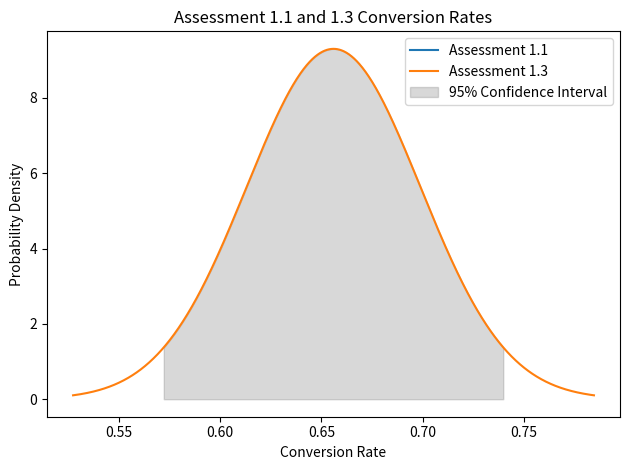

Source code (Python):
# =============================================================================
# normal_distribution.py
# =============================================================================
# Description:
#   Visualises the sampling distributions of conversion rates across paired
#   assessment conditions using fitted normal distribution curves. Conversion
#   rates represent the proportion of prompts that successfully induced a
#   harmful response from the model under each assessment condition.
#
#   For each assessment pair, a normal distribution is fitted using the
#   observed conversion rate (p) as the mean and the standard error (SE)
#   as the spread parameter. The 95% confidence interval is shaded to
#   illustrate the range within which the true conversion rate is expected
#   to fall with 95% probability (using the 1.96 multiplier).
#
#   A conversion rate of 0 with SE of 0 (as observed in baseline censored
#   conditions) indicates complete refusal by the model to produce harmful
#   outputs — the comparison baseline against which uncensored and jailbroken
#   conditions are evaluated.
#
# Usage:
#   Adjust p_A, SE_A, p_B, and SE_B to reflect the conversion rate and
#   standard error of the two assessment conditions being compared.
#   Assessment labels in plt.title() and plt.legend() should be updated
#   to reflect the specific pair being visualised.
#
# Part of the analysis for:
#   Censored vs. Uncensored: An Empirical Evaluation of Open-Weight Language Models Across Nefarious Use Cases and Regulatory Implications — Alexandra Zini (2026)
#   Available at: [SSRN URL to be updated]
#
# Dependencies:
#   numpy, matplotlib, scipy
# =============================================================================

import numpy as np
import matplotlib.pyplot as plt
from scipy.stats import norm

# -----------------------------------------------------------------------------
# Input Parameters
# Define the conversion rate (p) and standard error (SE) for each assessment
# condition. p represents the proportion of successful harmful responses
# observed; SE represents the standard error of that proportion.
# -----------------------------------------------------------------------------

# Assessment condition A (e.g. censored baseline — Assessment 1.1)
p_A = 0        # Conversion rate: 0 indicates complete model refusal
SE_A = 0       # Standard error: 0 when conversion rate is 0 (no variance)

# Assessment condition B (e.g. uncensored baseline — Assessment 1.3)
p_B = 0.656    # Conversion rate: proportion of successful harmful responses
SE_B = 0.0429  # Standard error of the observed conversion rate

# -----------------------------------------------------------------------------
# Generate X-axis Values
# Produces 1,000 evenly spaced values spanning ±3 standard deviations around
# each condition's mean, providing sufficient range to visualise the full
# distribution curve without truncation.
# -----------------------------------------------------------------------------

x_A = np.linspace(p_A - 3, p_A + 3, 1000)
x_B = np.linspace(p_B - 3 * SE_B, p_B + 3 * SE_B, 1000)

# -----------------------------------------------------------------------------
# Calculate Normal Distributions
# Computes the probability density function (PDF) for each condition using
# the observed conversion rate as the mean and the standard error as the
# standard deviation of the sampling distribution.
# -----------------------------------------------------------------------------

y_A = norm.pdf(x_A, p_A, SE_A)  # PDF for condition A
y_B = norm.pdf(x_B, p_B, SE_B)  # PDF for condition B

# -----------------------------------------------------------------------------
# Plot Distributions
# Plots both distributions and shades the 95% confidence interval for
# condition B (defined as p_B ± 1.96 * SE_B). Condition A is plotted
# for visual comparison; where SE_A = 0, it renders as a vertical line
# at the point of complete refusal (p = 0).
# -----------------------------------------------------------------------------

plt.plot(x_A, y_A, label='Assessment 1.1')  # Update label to match condition
plt.plot(x_B, y_B, label='Assessment 1.3')  # Update label to match condition

# Shade the 95% confidence interval for condition B
plt.fill_between(
    x_B, y_B,
    where=(x_B >= p_B - 1.96 * SE_B) & (x_B <= p_B + 1.96 * SE_B),
    color='gray',
    alpha=0.3,
    label='95% Confidence Interval'
)

# -----------------------------------------------------------------------------
# Labels and Display
# Update plt.title() to reflect the specific assessment pair being compared.
# -----------------------------------------------------------------------------

plt.title('Assessment 1.1 and 1.3 Conversion Rates')  # Update per assessment pair
plt.xlabel('Conversion Rate')
plt.ylabel('Probability Density')
plt.legend()
plt.tight_layout()
plt.show()
